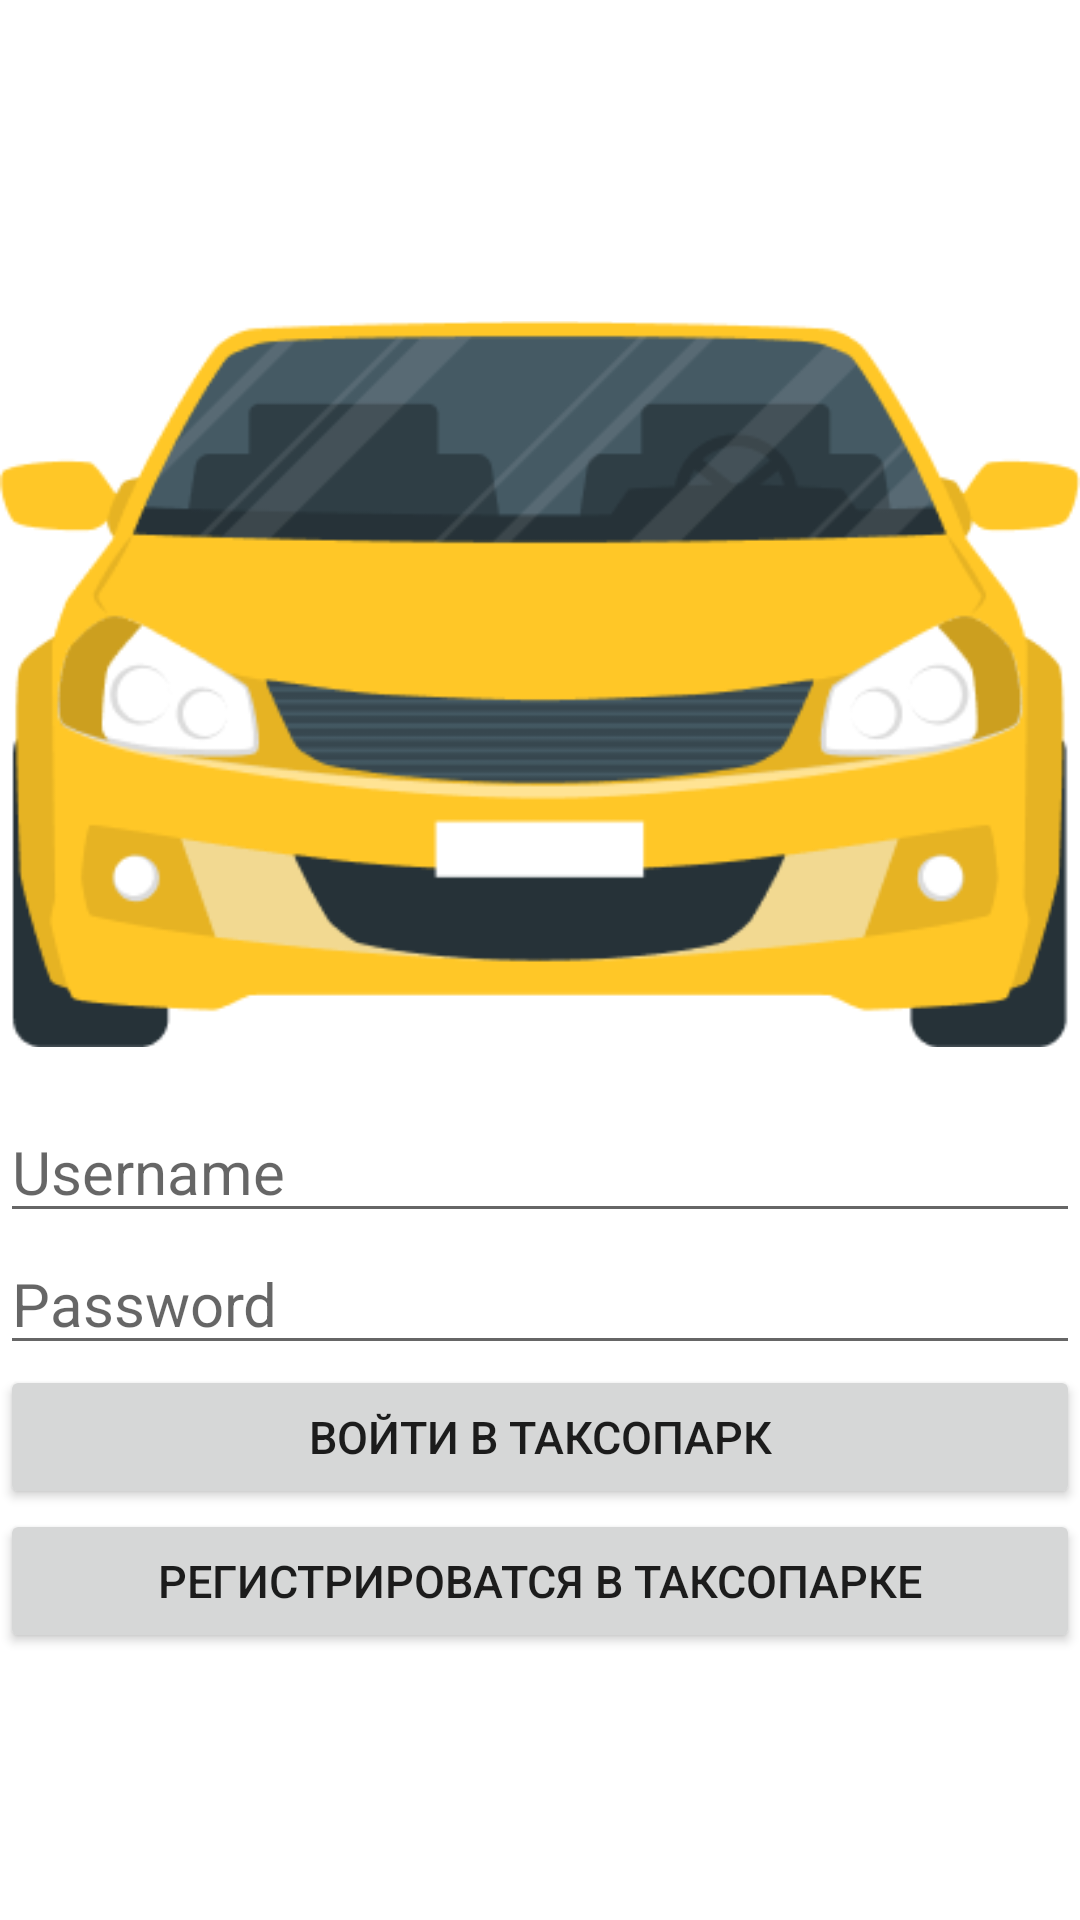

Layout XML and referenced resources for this Android screen:
<!-- AndroidManifest.xml: application theme Theme.Archanov4 -->
<!-- res/layout/activity_main.xml -->
<?xml version="1.0" encoding="utf-8"?>
<androidx.constraintlayout.widget.ConstraintLayout xmlns:android="http://schemas.android.com/apk/res/android"
    xmlns:app="http://schemas.android.com/apk/res-auto"
    xmlns:tools="http://schemas.android.com/tools"
    android:layout_width="match_parent"
    android:layout_height="match_parent"
    tools:context=".MainActivity">

    <LinearLayout
        android:layout_width="match_parent"
        android:layout_height="wrap_content"
        android:orientation="vertical"
        app:layout_constraintBottom_toBottomOf="parent"
        app:layout_constraintEnd_toEndOf="parent"
        app:layout_constraintStart_toStartOf="parent"
        app:layout_constraintTop_toTopOf="parent">

        <ImageView
            android:layout_width="wrap_content"
            android:layout_height="wrap_content"
            android:src="@drawable/car"/>
        
        <EditText
            android:layout_width="match_parent"
            android:layout_height="wrap_content"
            android:id="@+id/loginField"
            android:inputType="text"
            android:hint="Username"
            android:text=""
            android:textColor="@color/black"
            android:textSize="20sp"/>

        <EditText
            android:layout_width="match_parent"
            android:layout_height="wrap_content"
            android:id="@+id/passwordField"
            android:inputType="text"
            android:hint="Password"
            android:text=""
            android:textColor="@color/black"
            android:textSize="20sp"/>

        <Button
            android:layout_width="match_parent"
            android:layout_height="wrap_content"
            android:onClick="GoToPersonal"
            android:text="Войти в таксопарк"
            android:textSize="15sp" />
        <Button
            android:layout_width="match_parent"
            android:layout_height="wrap_content"
            android:onClick="GoToRegistrate"
            android:text="Регистрироватся в таксопарке"
            android:textSize="15sp" />



    </LinearLayout>


</androidx.constraintlayout.widget.ConstraintLayout>
<!-- resources referenced by this layout -->
<resources>
  <color name="black">#FF000000</color>
  <!-- drawable car: png bitmap (drawable-v24, 19645 bytes) -->
  <style name="Theme.Archanov4" parent="Theme.MaterialComponents.DayNight.DarkActionBar">
          
          <item name="colorPrimary">@color/yelow1</item>
          <item name="colorPrimaryVariant">@color/yelow2</item>
          <item name="colorOnPrimary">@color/white</item>
          
          <item name="colorSecondary">@color/teal_200</item>
          <item name="colorSecondaryVariant">@color/teal_700</item>
          <item name="colorOnSecondary">@color/black</item>
          
          <item name="android:statusBarColor" tools:targetApi="l">?attr/colorPrimaryVariant</item>
          
      </style>
  <color name="yelow1">#CDDC39</color>
  <color name="yelow2">#FFEB3B</color>
  <color name="white">#FFFFFFFF</color>
  <color name="teal_200">#FF03DAC5</color>
  <color name="teal_700">#FF018786</color>
</resources>
